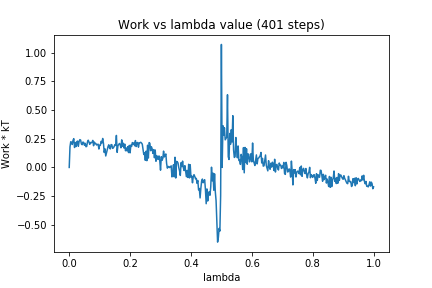

The table this chart was drawn from, first rows:
0, 0.0
1, 0.1787
2, 0.2239
3, 0.2196
4, 0.1996
5, 0.2364
6, 0.2506
7, 0.1734
8, 0.2171
9, 0.182
10, 0.2241
11, 0.2295
12, 0.1842
13, 0.2259
14, 0.242
15, 0.2381
16, 0.2044
17, 0.1975
18, 0.2206
19, 0.2172
20, 0.1928
21, 0.2099
22, 0.1804
23, 0.1828
24, 0.2224
25, 0.2368
26, 0.221
27, 0.201
28, 0.2172
29, 0.2141
30, 0.2197
31, 0.2353
32, 0.1889
33, 0.2208
34, 0.2075
35, 0.2081
36, 0.1953
37, 0.1987
38, 0.2026
39, 0.1602
40, 0.1939
41, 0.1941
42, 0.2273
43, 0.2131
44, 0.2522
45, 0.2096
46, 0.1304
47, 0.1619
48, 0.09977
49, 0.1283
50, 0.1578
51, 0.1814
52, 0.1972
53, 0.1707
54, 0.1613
55, 0.1986
56, 0.1978
57, 0.1658
58, 0.1709
59, 0.1818
60, 0.1984
... 340 more rows
